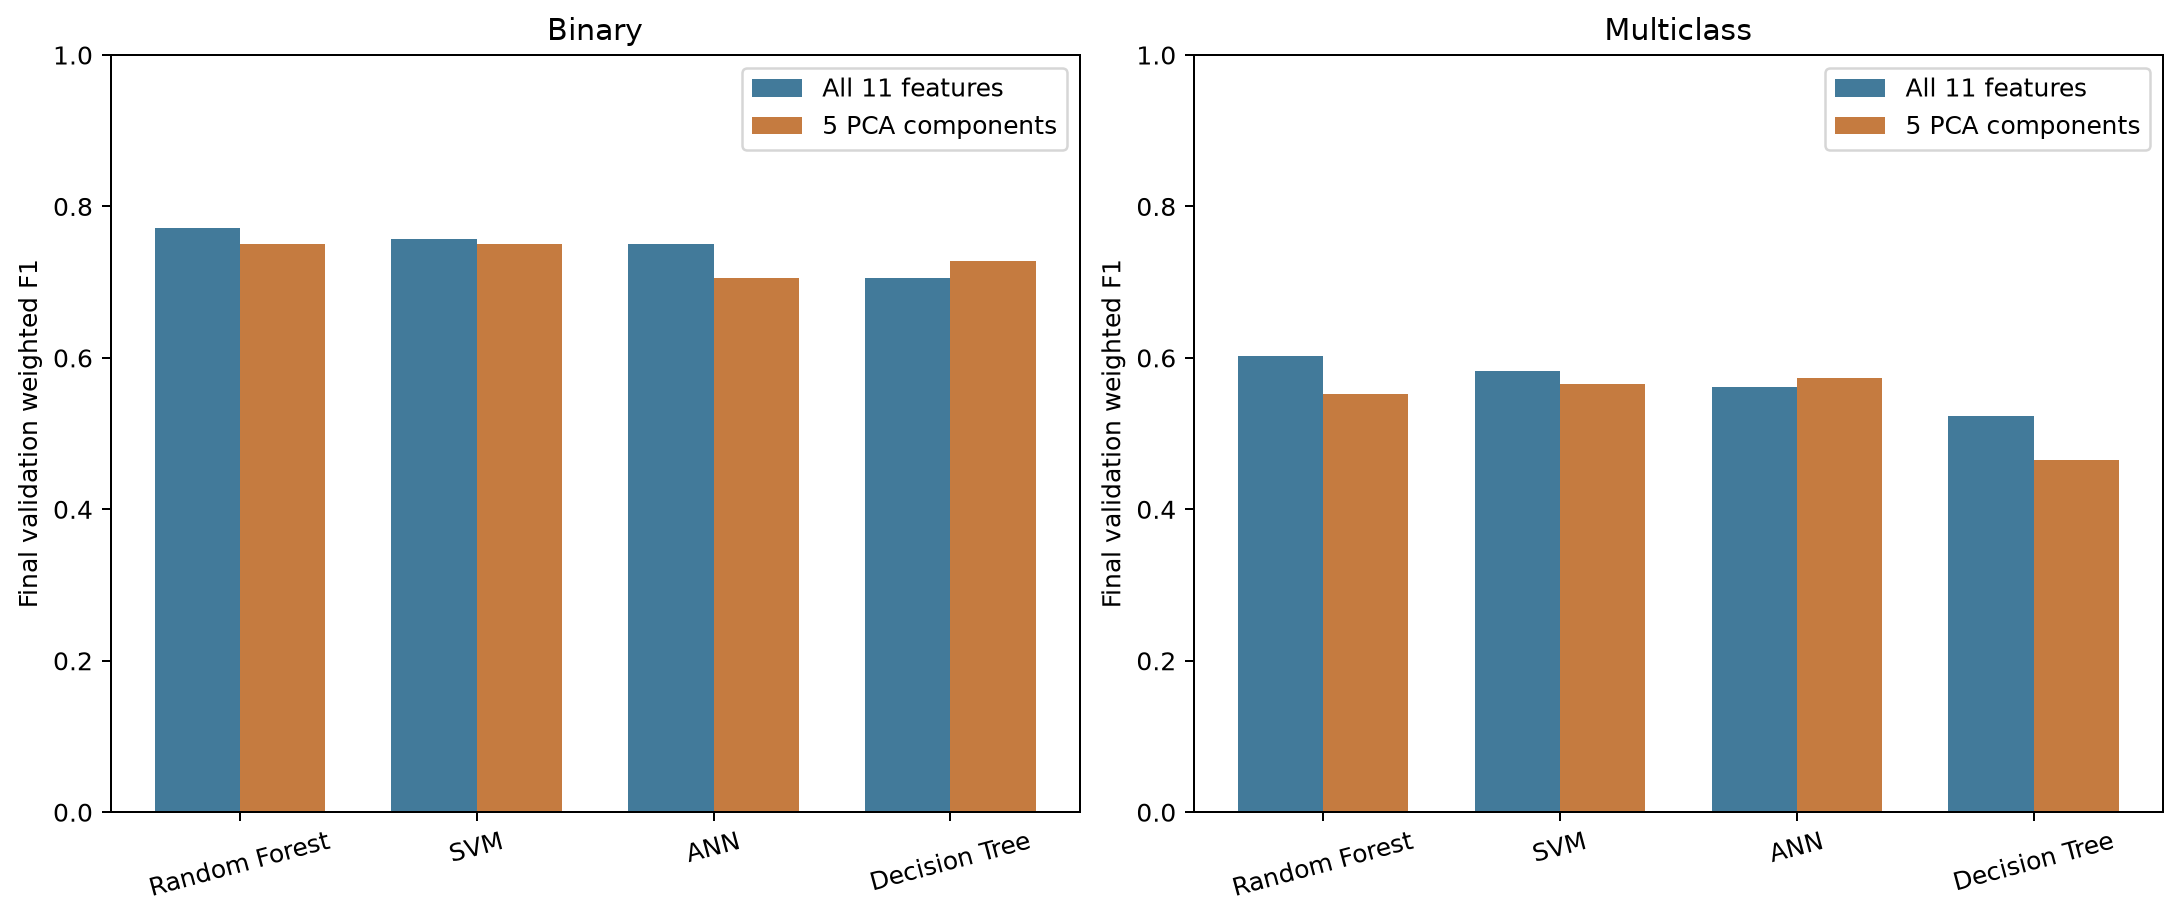

The file beside this chart, header and first rows:
task, model_key, model, best_value_original, cv_mean_selection_score_original, validation_accuracy_original, validation_weighted_f1_original, training_seconds_original, prediction_seconds_original, best_value_pca, cv_mean_selection_score_pca, validation_accuracy_pca, validation_weighted_f1_pca, training_seconds_pca, prediction_seconds_pca
binary, random_forest, Random Forest, 200, 0.7482, 0.7721, 0.7721, 0.4125, 0.01113, 500, 0.7279, 0.75, 0.7502, 0.6404, 0.01911
binary, svm, SVM, 1, 0.7416, 0.7574, 0.7574, 0.02554, 0.005204, 1, 0.7368, 0.75, 0.7502, 0.01527, 0.003495
binary, ann, ANN, 150, 0.749, 0.75, 0.75, 0.2681, 0.00097, 200, 0.7466, 0.7059, 0.7051, 0.1248, 0.0005277
binary, decision_tree, Decision Tree, 4, 0.7143, 0.7059, 0.7056, 0.004839, 0.0006211, 4, 0.7031, 0.7279, 0.728, 0.003006, 0.0004568
multiclass, random_forest, Random Forest, 300, 0.6116, 0.625, 0.6022, 0.6742, 0.01732, 300, 0.5724, 0.5735, 0.5525, 0.3965, 0.01213
multiclass, svm, SVM, 1, 0.6083, 0.6103, 0.5831, 0.03822, 0.00792, 10, 0.592, 0.5882, 0.5659, 0.02841, 0.005112
multiclass, ann, ANN, 300, 0.6075, 0.5882, 0.5618, 0.7275, 0.0009006, 150, 0.5936, 0.5956, 0.5729, 0.4593, 0.0005447
multiclass, decision_tree, Decision Tree, 4, 0.5478, 0.5441, 0.523, 0.003844, 0.0004462, 4, 0.5527, 0.4779, 0.4645, 0.002863, 0.0004574
